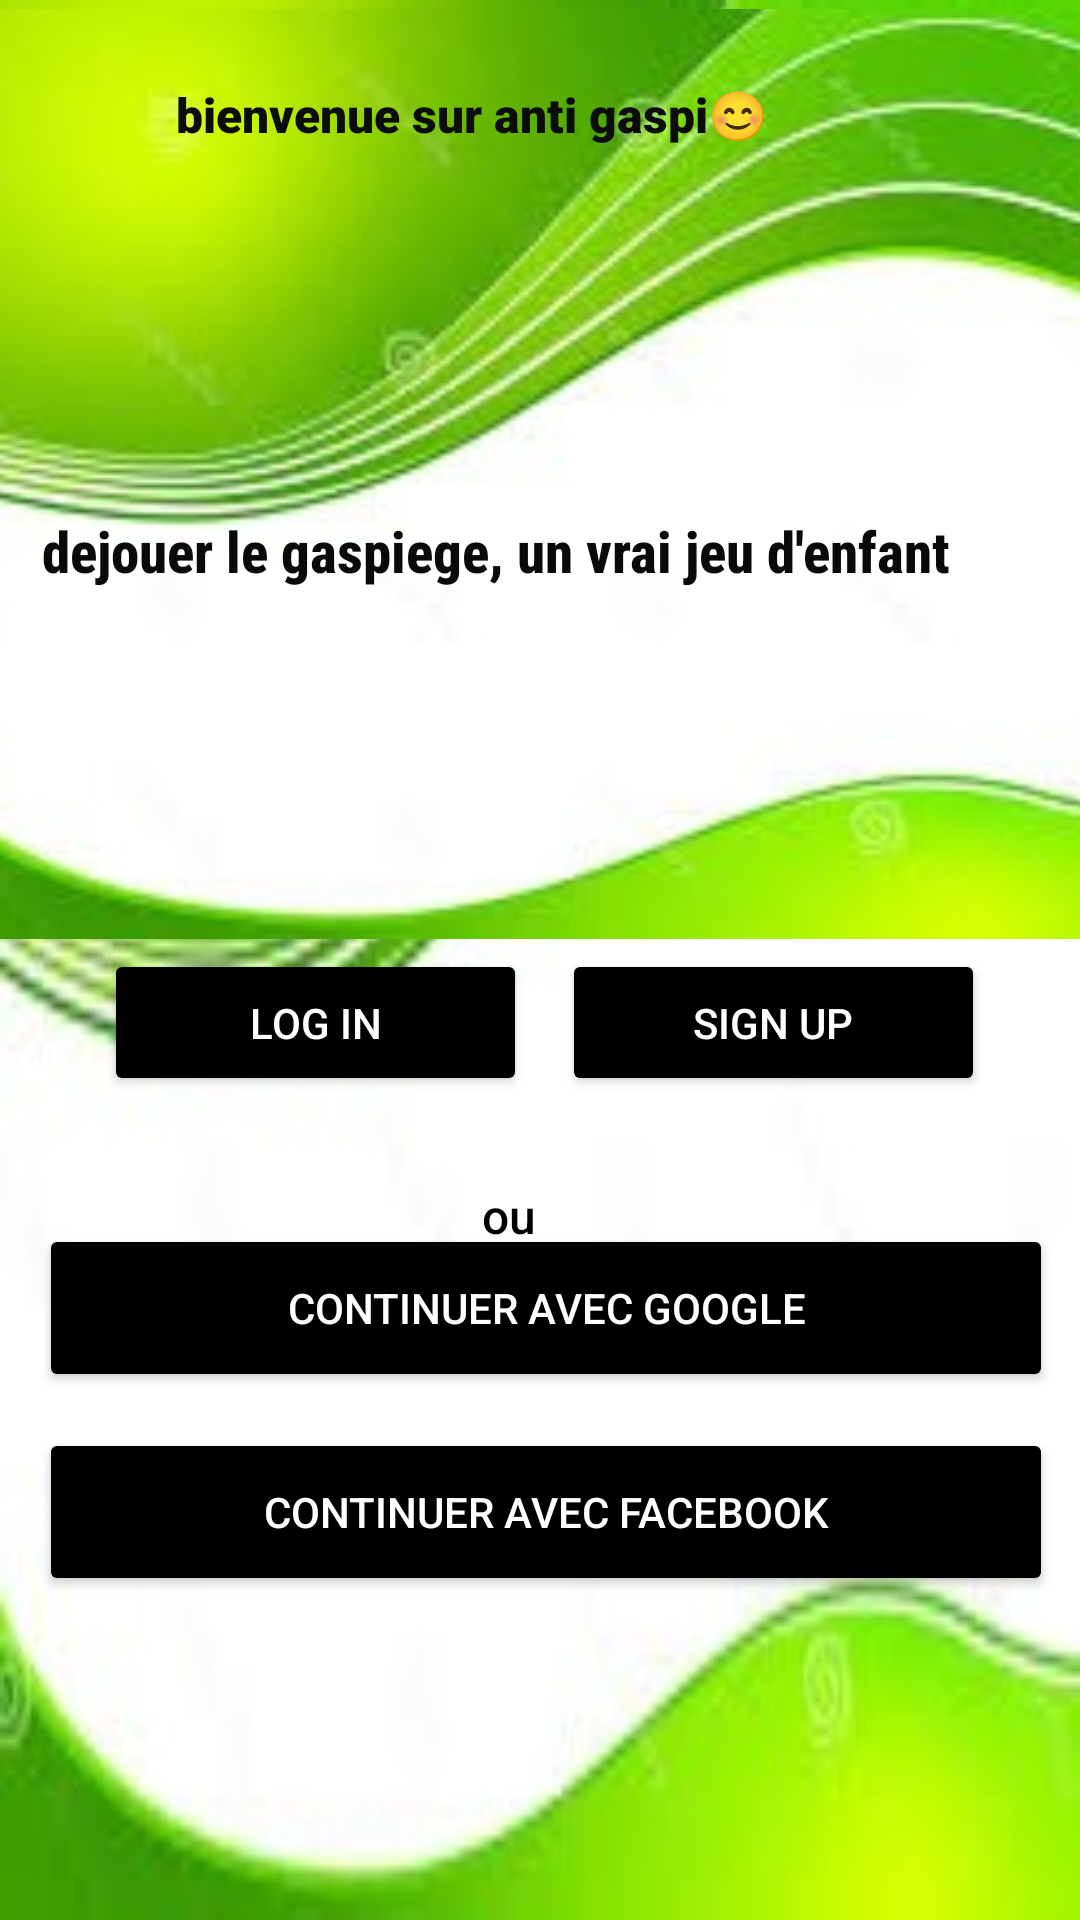

Reconstruct the res/layout file that produces this screen, plus the resources it refers to.
<!-- AndroidManifest.xml: application theme Theme.Real_test -->
<!-- res/layout/welcome.xml -->
<?xml version="1.0" encoding="utf-8"?>
<androidx.constraintlayout.widget.ConstraintLayout xmlns:android="http://schemas.android.com/apk/res/android"
    xmlns:app="http://schemas.android.com/apk/res-auto"
    xmlns:tools="http://schemas.android.com/tools"
    android:layout_width="match_parent"
    android:layout_height="match_parent"
    android:background="@drawable/vert_incurve2">


    <Button
        android:id="@+id/connection"
        android:layout_width="141dp"
        android:layout_height="49dp"
        android:backgroundTint="@color/design_default_color_on_secondary"
        android:text="log in"
        android:textColor="@color/white"
        app:layout_constraintBottom_toBottomOf="parent"
        app:layout_constraintEnd_toEndOf="parent"
        app:layout_constraintHorizontal_bias="0.159"
        app:layout_constraintStart_toStartOf="parent"
        app:layout_constraintTop_toTopOf="parent"
        app:layout_constraintVertical_bias="0.535"
        tools:text="log in" />

    <Button
        android:id="@+id/createAccount"
        android:layout_width="141dp"
        android:layout_height="49dp"
        android:backgroundTint="@color/design_default_color_on_secondary"
        android:text="sign up"
        android:textColor="@color/white"
        app:layout_constraintBottom_toBottomOf="parent"
        app:layout_constraintEnd_toEndOf="parent"
        app:layout_constraintHorizontal_bias="0.855"
        app:layout_constraintStart_toStartOf="parent"
        app:layout_constraintTop_toTopOf="parent"
        app:layout_constraintVertical_bias="0.535" />

    <ImageView
        android:id="@+id/imageView2"
        android:layout_width="412dp"
        android:layout_height="316dp"
        android:layout_marginStart="7dp"
        android:layout_marginEnd="10dp"
        app:layout_constraintBottom_toBottomOf="parent"
        app:layout_constraintEnd_toEndOf="parent"
        app:layout_constraintHorizontal_bias="0.444"
        app:layout_constraintStart_toStartOf="parent"
        app:layout_constraintTop_toTopOf="parent"
        app:layout_constraintVertical_bias="0.0"
        app:srcCompat="@drawable/vert_incurve2" />

    <TextView
        android:id="@+id/phrase_drole"
        android:layout_width="wrap_content"
        android:layout_height="wrap_content"
        android:fontFamily="sans-serif-condensed-medium"
        android:text="dejouer le gaspiege, un vrai jeu d'enfant"
        android:textColor="#0B0A0A"
        android:textSize="19sp"
        android:textStyle="bold"
        app:layout_constraintBottom_toBottomOf="parent"
        app:layout_constraintEnd_toEndOf="parent"
        app:layout_constraintHorizontal_bias="0.247"
        app:layout_constraintStart_toStartOf="parent"
        app:layout_constraintTop_toTopOf="parent"
        app:layout_constraintVertical_bias="0.278" />

    <TextView
        android:id="@+id/welcomeMessage"
        android:layout_width="243dp"
        android:layout_height="45dp"
        android:fontFamily="sans-serif-black"
        android:text="bienvenue sur anti gaspi😊"
        android:textColor="#0C0C0C"
        android:textSize="16sp"
        android:textStyle="bold"
        app:layout_constraintBottom_toBottomOf="parent"
        app:layout_constraintEnd_toEndOf="parent"
        app:layout_constraintStart_toStartOf="parent"
        app:layout_constraintTop_toTopOf="@+id/imageView2"
        app:layout_constraintVertical_bias="0.046" />

    <Button
        android:id="@+id/gmailButton"
        android:layout_width="338dp"
        android:layout_height="56dp"
        android:layout_marginBottom="176dp"
        android:backgroundTint="@color/design_default_color_on_secondary"
        android:text="continuer avec google"
        android:textColor="@color/white"
        app:icon="@drawable/googleg_standard_color_18"
        app:layout_constraintBottom_toBottomOf="parent"
        app:layout_constraintEnd_toEndOf="parent"
        app:layout_constraintHorizontal_bias="0.589"
        app:layout_constraintStart_toStartOf="parent" />

    <TextView
        android:id="@+id/textView7"
        android:layout_width="39dp"
        android:layout_height="23dp"
        android:fontFamily="sans-serif-medium"
        android:text="ou"
        android:textColor="@color/black"
        android:textSize="16sp"
        app:layout_constraintBottom_toBottomOf="parent"
        app:layout_constraintEnd_toEndOf="parent"
        app:layout_constraintStart_toStartOf="parent"
        app:layout_constraintTop_toTopOf="parent"
        app:layout_constraintVertical_bias="0.639" />

    <Button
        android:id="@+id/facebookButton"
        android:layout_width="338dp"
        android:layout_height="56dp"
        android:layout_marginBottom="108dp"
        android:backgroundTint="@color/design_default_color_on_secondary"
        android:text="continuer avec facebook"
        android:textColor="@color/white"
        app:icon="@drawable/facebook_icon"
        app:layout_constraintBottom_toBottomOf="parent"
        app:layout_constraintEnd_toEndOf="parent"
        app:layout_constraintHorizontal_bias="0.589"
        app:layout_constraintStart_toStartOf="parent" />


</androidx.constraintlayout.widget.ConstraintLayout>
<!-- resources referenced by this layout -->
<resources>
  <color name="black">#FF000000</color>
  <color name="white">#FFFFFFFF</color>
  <!-- drawable facebook_icon: png bitmap (drawable, 2165 bytes) -->
  <!-- drawable vert_incurve2: jpeg bitmap (drawable, 9768 bytes) -->
  <style name="Theme.Real_test" parent="Base.Theme.Real_test" />
  <style name="Base.Theme.Real_test" parent="Theme.Material3.DayNight.NoActionBar">
          
          
      </style>
</resources>
